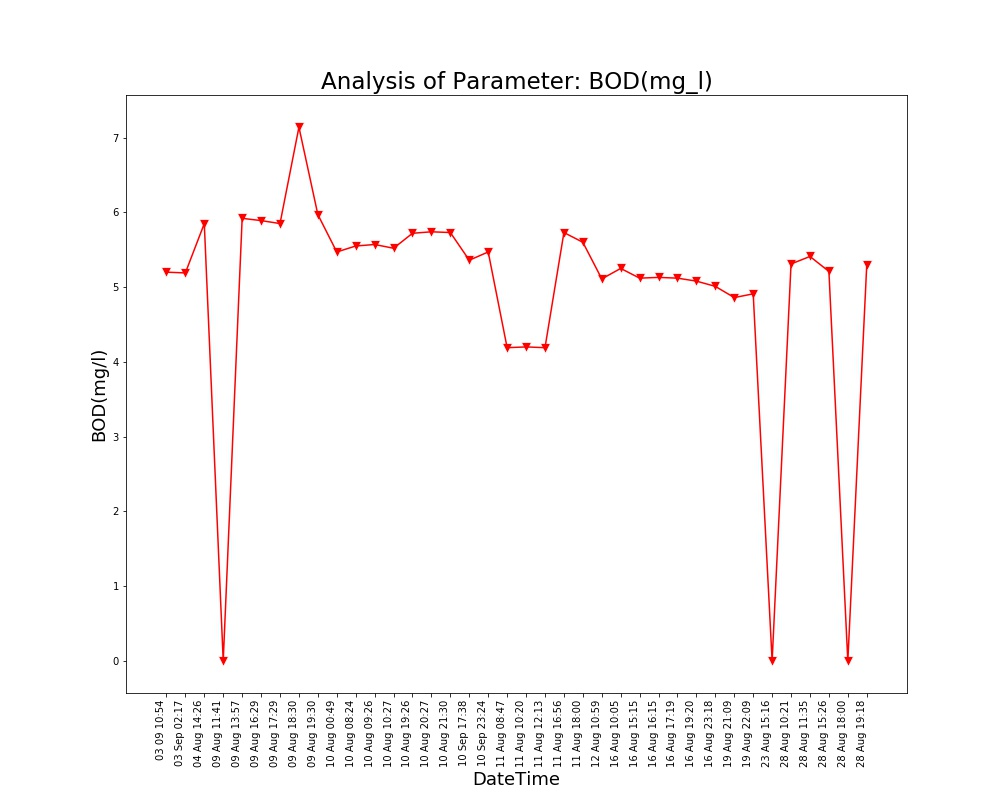

Data behind this chart, as committed beside it:
Unnamed: 0, DateTime, Date, Time, BOD(mg/l)
0.0, 04 Aug 14:26, 04 Aug 2021, 14:26:24, 5.85
1.0, 09 Aug 11:41, 09 Aug 2021, 11:41:48, 0.0
2.0, 09 Aug 13:57, 09 Aug 2021, 13:57:19, 5.92
3.0, 09 Aug 16:29, 09 Aug 2021, 16:29:24, 5.89
4.0, 09 Aug 17:29, 09 Aug 2021, 17:29:51, 5.85
5.0, 09 Aug 18:30, 09 Aug 2021, 18:30:16, 7.14
6.0, 09 Aug 19:30, 09 Aug 2021, 19:30:40, 5.97
7.0, 10 Aug 00:49, 10 Aug 2021, 00:49:39, 5.47
8.0, 10 Aug 08:24, 10 Aug 2021, 08:24:01, 5.55
9.0, 10 Aug 09:26, 10 Aug 2021, 09:26:56, 5.57
10.0, 10 Aug 10:27, 10 Aug 2021, 10:27:28, 5.52
11.0, 10 Aug 19:26, 10 Aug 2021, 19:26:33, 5.72
12.0, 10 Aug 20:27, 10 Aug 2021, 20:27:03, 5.74
13.0, 10 Aug 21:30, 10 Aug 2021, 21:30:23, 5.73
14.0, 11 Aug 08:47, 11 Aug 2021, 08:47:06, 4.19
15.0, 11 Aug 10:20, 11 Aug 2021, 10:20:04, 4.2
16.0, 11 Aug 12:13, 11 Aug 2021, 12:13:36, 4.19
17.0, 11 Aug 16:56, 11 Aug 2021, 16:56:21, 5.73
18.0, 11 Aug 18:00, 11 Aug 2021, 18:00:02, 5.6
19.0, 12 Aug 10:59, 12 Aug 2021, 10:59:37, 5.11
20.0, 16 Aug 10:05, 16 Aug 2021, 10:05:25, 5.25
21.0, 16 Aug 15:15, 16 Aug 2021, 15:15:28, 5.12
22.0, 16 Aug 16:15, 16 Aug 2021, 16:15:54, 5.13
23.0, 16 Aug 17:19, 16 Aug 2021, 17:19:32, 5.12
24.0, 16 Aug 19:20, 16 Aug 2021, 19:20:17, 5.08
25.0, 16 Aug 23:18, 16 Aug 2021, 23:18:09, 5.01
26.0, 19 Aug 21:09, 19 Aug 2021, 21:09:25, 4.86
27.0, 19 Aug 22:09, 19 Aug 2021, 22:09:52, 4.91
28.0, 23 Aug 15:16, 23 Aug 2021, 15:16:38, 0.0
29.0, 28 Aug 10:21, 28 Aug 2021, 10:21:18, 5.31
30.0, 28 Aug 11:35, 28 Aug 2021, 11:35:06, 5.41
31.0, 28 Aug 15:26, 28 Aug 2021, 15:26:51, 5.21
32.0, 28 Aug 18:00, 28 Aug 2021, 18:00:08, 0.0
33.0, 28 Aug 19:18, 28 Aug 2021, 19:18:38, 5.3
, 03 Sep 02:17, 03 Sep 2021, 02:17:33, 5.19
, 03 09 10:54, 03 Sep 2021, 10:54:46, 5.2
, 10 Sep 17:38, 10 Sep 2021, 17:38:26, 5.36
, 10 Sep 23:24, 10 Sep 2021, 23:24:03, 5.47
